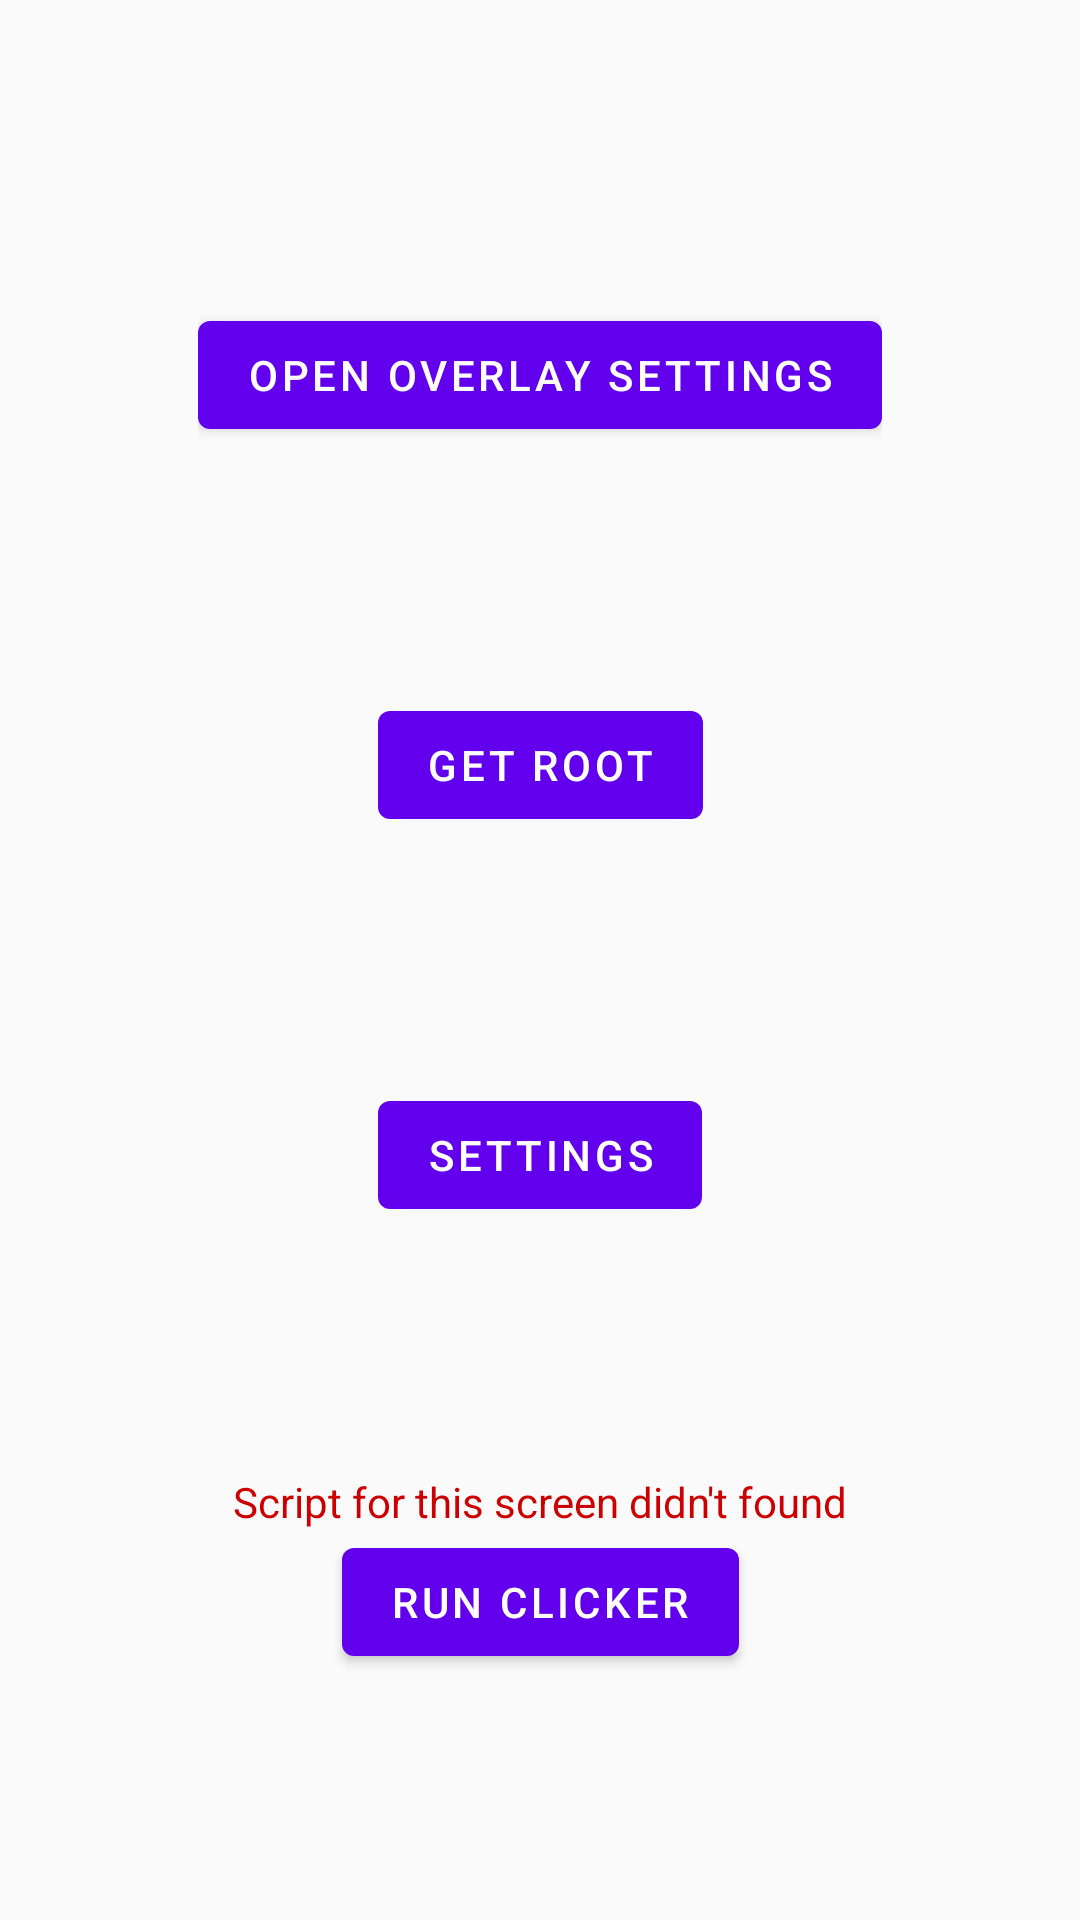

This screen was rendered from an Android layout file. Write that file and the resources it references.
<!-- AndroidManifest.xml: application theme Theme.ClickerAndroid -->
<!-- res/layout/activity_main.xml -->
<?xml version="1.0" encoding="utf-8"?>
<androidx.constraintlayout.widget.ConstraintLayout xmlns:android="http://schemas.android.com/apk/res/android"
    xmlns:app="http://schemas.android.com/apk/res-auto"
    xmlns:tools="http://schemas.android.com/tools"
    android:layout_width="match_parent"
    android:layout_height="match_parent"
    tools:context=".ui.MainActivity">

    <LinearLayout
        android:id="@+id/overlayLayout"
        android:layout_width="wrap_content"
        android:layout_height="wrap_content"
        android:gravity="center"
        android:orientation="vertical"
        app:layout_constraintBottom_toTopOf="@id/superUserLayout"
        app:layout_constraintEnd_toEndOf="parent"
        app:layout_constraintStart_toStartOf="parent"
        app:layout_constraintTop_toTopOf="parent">

        <com.google.android.material.textview.MaterialTextView
            android:id="@+id/overlayText"
            android:layout_width="wrap_content"
            android:layout_height="wrap_content"
            tools:text="Overlay" />

        <com.google.android.material.button.MaterialButton
            android:id="@+id/overlayButton"
            android:layout_width="wrap_content"
            android:layout_height="wrap_content"
            android:text="@string/btn_open_overlay_settings" />
    </LinearLayout>

    <LinearLayout
        android:id="@+id/superUserLayout"
        android:layout_width="wrap_content"
        android:layout_height="wrap_content"
        android:gravity="center"
        android:orientation="vertical"
        app:layout_constraintBottom_toTopOf="@id/settingsButton"
        app:layout_constraintEnd_toEndOf="parent"
        app:layout_constraintStart_toStartOf="parent"
        app:layout_constraintTop_toBottomOf="@id/overlayLayout">

        <com.google.android.material.textview.MaterialTextView
            android:id="@+id/superUserText"
            android:layout_width="wrap_content"
            android:layout_height="wrap_content"
            android:visibility="gone"
            android:text="@string/root_access_didn_t_granted"
            android:textColor="@android:color/holo_red_dark" />

        <com.google.android.material.button.MaterialButton
            android:id="@+id/superUserButton"
            android:layout_width="wrap_content"
            android:layout_height="wrap_content"
            android:text="@string/btn_ask_superuser" />
    </LinearLayout>

    <com.google.android.material.button.MaterialButton
        android:id="@+id/settingsButton"
        android:layout_width="wrap_content"
        android:layout_height="wrap_content"
        android:text="@string/settings"
        app:layout_constraintTop_toBottomOf="@id/superUserLayout"
        app:layout_constraintBottom_toTopOf="@id/runLayout"
        app:layout_constraintStart_toStartOf="parent"
        app:layout_constraintEnd_toEndOf="parent"/>

    <LinearLayout
        android:id="@+id/runLayout"
        android:layout_width="wrap_content"
        android:layout_height="wrap_content"
        android:gravity="center"
        android:orientation="vertical"
        app:layout_constraintBottom_toBottomOf="parent"
        app:layout_constraintEnd_toEndOf="parent"
        app:layout_constraintStart_toStartOf="parent"
        app:layout_constraintTop_toBottomOf="@id/settingsButton">

        <com.google.android.material.textview.MaterialTextView
            android:id="@+id/runText"
            android:layout_width="wrap_content"
            android:layout_height="wrap_content"
            android:text="@string/script_for_this_screen_didn_t_found"
            android:textColor="@android:color/holo_red_dark" />

        <com.google.android.material.button.MaterialButton
            android:id="@+id/runButton"
            android:layout_width="wrap_content"
            android:layout_height="wrap_content"
            android:text="@string/btn_run_clicker" />
    </LinearLayout>
</androidx.constraintlayout.widget.ConstraintLayout>
<!-- resources referenced by this layout -->
<resources>
  <string name="btn_ask_superuser">Get Root</string>
  <string name="btn_open_overlay_settings">Open Overlay Settings</string>
  <string name="btn_run_clicker">Run Clicker</string>
  <string name="root_access_didn_t_granted">Root access didn\'t granted!</string>
  <string name="script_for_this_screen_didn_t_found">Script for this screen didn\'t found</string>
  <string name="settings">Settings</string>
  <style name="Theme.ClickerAndroid" parent="Theme.MaterialComponents.Light.Bridge">
          
          <item name="colorPrimary">@color/purple_500</item>
          <item name="colorPrimaryVariant">@color/purple_700</item>
          <item name="colorOnPrimary">@color/white</item>
          
          <item name="colorSecondary">@color/teal_200</item>
          <item name="colorSecondaryVariant">@color/teal_700</item>
          <item name="colorOnSecondary">@color/black</item>
          
          <item name="android:statusBarColor" tools:targetApi="l">?attr/colorPrimaryVariant</item>
          
      </style>
  <!-- not gathered from this repository: default colours our renderer supplied (Android Studio template values) -->
  <color name="purple_500">#FF6200EE</color>
  <color name="purple_700">#FF3700B3</color>
  <color name="teal_200">#FF03DAC5</color>
  <color name="teal_700">#FF018786</color>
  <color name="black">#FF000000</color>
  <color name="white">#FFFFFFFF</color>
</resources>
